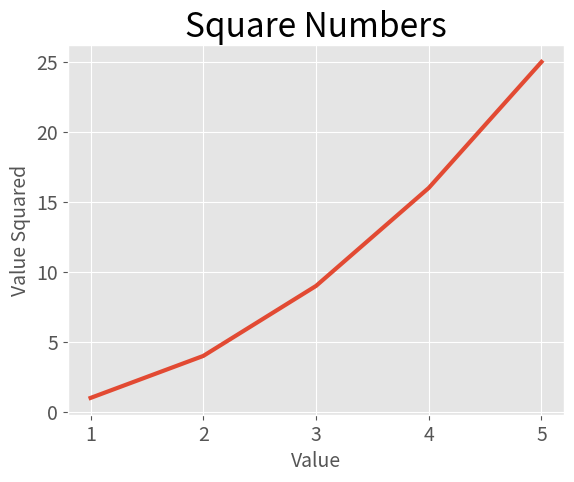

Recreate this plot in Python.
import matplotlib.pyplot as plt

# Styling
plt.style.use("ggplot")

# Data
X = [1, 2, 3, 4, 5]  # x-values
Y = [1, 4, 9, 16, 25]  # y-values

# Initialize the plot and plot the data
fig, ax = plt.subplots()
ax.plot(X, Y, linewidth=3)  # all the magic happens here

# Customize the plot
ax.set_title("Square Numbers", fontsize=24)  # title
ax.set_xlabel("Value", fontsize=14)  # x-axis label
ax.set_ylabel("Value Squared", fontsize=14)  # y-axis label
ax.tick_params(axis="both", labelsize=14)  # tick labels size

# Display the plot
plt.show()
